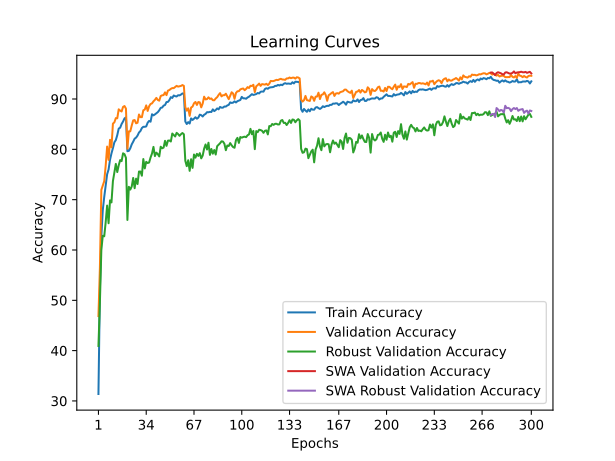

Data behind this chart, as committed beside it:
time; train_accuracy; train_loss; valid_accuracy; valid_loss; valid_accuracy_robust; valid_accuracy_swa; valid_accuracy_robust_swa
55,8917; 31,3850; 1,9642; 46,8700; 1,7778; 40,9310; 46,8700; 40,9310
110,9828; 52,0175; 1,5730; 56,4000; 1,8120; 49,5172; 56,4000; 49,5172
165,6500; 62,7200; 1,3573; 71,9400; 1,2306; 60,0000; 71,9400; 60,0000
220,7477; 67,9300; 1,2484; 72,8300; 1,2654; 62,8276; 72,8300; 62,8276
274,1144; 70,5500; 1,1873; 73,6700; 1,2071; 62,7241; 73,6700; 62,7241
329,4376; 72,8550; 1,1372; 76,7400; 1,1803; 65,5172; 76,7400; 65,5172
384,4683; 75,0425; 1,0886; 80,5500; 1,0455; 68,8276; 80,5500; 68,8276
438,9340; 75,9975; 1,0628; 77,9000; 1,0869; 65,3103; 77,9000; 65,3103
494,5535; 77,9300; 1,0184; 81,8900; 0,9830; 69,8621; 81,8900; 69,8621
550,2682; 79,2000; 0,9946; 80,3900; 1,0138; 69,4483; 80,3900; 69,4483
605,3528; 80,2400; 0,9656; 85,1100; 0,9052; 73,6897; 85,1100; 73,6897
659,5213; 81,3950; 0,9414; 85,3600; 0,8822; 75,4828; 85,3600; 75,4828
713,4237; 81,8325; 0,9284; 86,2000; 0,8714; 77,1034; 86,2000; 77,1034
767,2254; 82,8225; 0,9090; 86,1700; 0,8811; 75,4828; 86,1700; 75,4828
821,0567; 84,1175; 0,8785; 87,9500; 0,8223; 76,8276; 87,9500; 76,8276
874,9260; 84,2975; 0,8738; 87,6900; 0,8235; 77,8621; 87,6900; 77,8621
930,4329; 85,0325; 0,8570; 87,5200; 0,8328; 77,6552; 87,5200; 77,6552
984,1472; 85,5275; 0,8484; 88,4300; 0,8041; 79,2069; 88,4300; 79,2069
1037,2381; 86,1425; 0,8337; 88,6000; 0,7989; 79,0345; 88,6000; 79,0345
1091,6966; 86,3450; 0,8309; 88,0900; 0,8116; 78,3103; 88,0900; 78,3103
1146,1780; 79,6300; 0,9768; 80,1200; 1,0390; 65,9655; 80,1200; 65,9655
1200,0175; 79,6850; 0,9775; 83,5700; 0,9884; 72,5517; 83,5700; 72,5517
1253,8969; 80,2125; 0,9633; 83,5800; 0,9350; 72,0000; 83,5800; 72,0000
1308,2281; 80,9900; 0,9525; 84,7400; 0,9130; 72,6207; 84,7400; 72,6207
1362,0823; 81,5175; 0,9345; 85,7500; 0,9077; 74,3103; 85,7500; 74,3103
1416,3241; 82,1150; 0,9236; 85,8200; 0,9085; 72,2759; 85,8200; 72,2759
1471,5740; 82,3300; 0,9158; 85,1700; 0,9110; 74,1724; 85,1700; 74,1724
1525,6424; 82,7325; 0,9096; 85,2800; 0,8943; 73,1034; 85,2800; 73,1034
1580,6046; 83,3400; 0,8940; 86,9200; 0,8489; 75,5862; 86,9200; 75,5862
1634,7736; 83,6350; 0,8838; 86,4000; 0,8549; 75,5862; 86,4000; 75,5862
1689,3791; 84,2325; 0,8699; 86,3900; 0,8708; 74,7586; 86,3900; 74,7586
1744,2381; 84,4800; 0,8697; 87,7600; 0,8175; 78,0690; 87,7600; 78,0690
1798,9218; 84,4725; 0,8624; 87,9000; 0,8302; 76,2069; 87,9000; 76,2069
1853,5283; 84,5550; 0,8592; 88,7300; 0,8173; 77,5172; 88,7300; 77,5172
1907,1424; 85,2925; 0,8459; 87,6300; 0,8229; 77,2759; 87,6300; 77,2759
1961,3338; 85,6475; 0,8360; 88,5500; 0,7870; 77,3793; 88,5500; 77,3793
2016,8423; 85,4875; 0,8397; 89,0100; 0,7800; 78,3793; 89,0100; 78,3793
2071,0149; 86,9675; 0,8110; 89,1300; 0,7995; 79,1724; 89,1300; 79,1724
2124,5229; 86,7475; 0,8129; 89,5400; 0,7695; 80,4828; 89,5400; 80,4828
2178,1037; 86,9375; 0,8056; 89,8300; 0,7656; 78,6552; 89,8300; 78,6552
2232,4138; 87,1700; 0,8008; 90,2200; 0,7546; 79,3448; 90,2200; 79,3448
2286,7101; 87,3900; 0,7967; 89,8100; 0,7611; 79,0345; 89,8100; 79,0345
2341,5934; 87,7550; 0,7877; 89,6700; 0,7674; 78,5862; 89,6700; 78,5862
2396,6217; 88,2450; 0,7763; 90,5900; 0,7497; 80,5172; 90,5900; 80,5172
2451,4207; 88,3025; 0,7745; 90,7300; 0,7412; 80,2069; 90,7300; 80,2069
2504,7370; 88,6850; 0,7649; 90,7800; 0,7382; 80,3448; 90,7800; 80,3448
2557,8528; 88,8075; 0,7620; 91,3200; 0,7232; 81,6897; 91,3200; 81,6897
2611,6105; 89,3900; 0,7518; 90,7700; 0,7344; 80,6897; 90,7700; 80,6897
2666,5888; 89,4200; 0,7496; 91,6700; 0,7173; 81,7241; 91,6700; 81,7241
2720,6624; 89,7875; 0,7403; 91,7800; 0,7169; 81,7586; 91,7800; 81,7586
2775,7162; 90,3675; 0,7325; 92,0200; 0,7048; 81,5517; 92,0200; 81,5517
2829,9985; 90,2100; 0,7320; 92,1700; 0,6994; 83,1379; 92,1700; 83,1379
2883,7897; 90,6975; 0,7188; 92,1600; 0,7011; 82,8276; 92,1600; 82,8276
2939,1477; 90,5600; 0,7231; 92,3700; 0,7046; 82,5517; 92,3700; 82,5517
2992,5939; 90,5025; 0,7205; 92,6100; 0,6923; 83,2759; 92,6100; 83,2759
3046,5769; 90,7500; 0,7157; 92,4600; 0,6955; 83,0345; 92,4600; 83,0345
3102,2537; 90,7175; 0,7156; 92,5200; 0,6894; 82,6897; 92,5200; 82,6897
3157,7303; 90,8750; 0,7163; 92,6000; 0,6911; 83,0000; 92,6000; 83,0000
3211,4197; 91,1025; 0,7107; 92,7700; 0,6934; 83,2414; 92,7700; 83,2414
3266,2104; 91,0875; 0,7095; 92,6100; 0,6923; 83,0000; 92,6100; 83,0000
... 240 more rows
